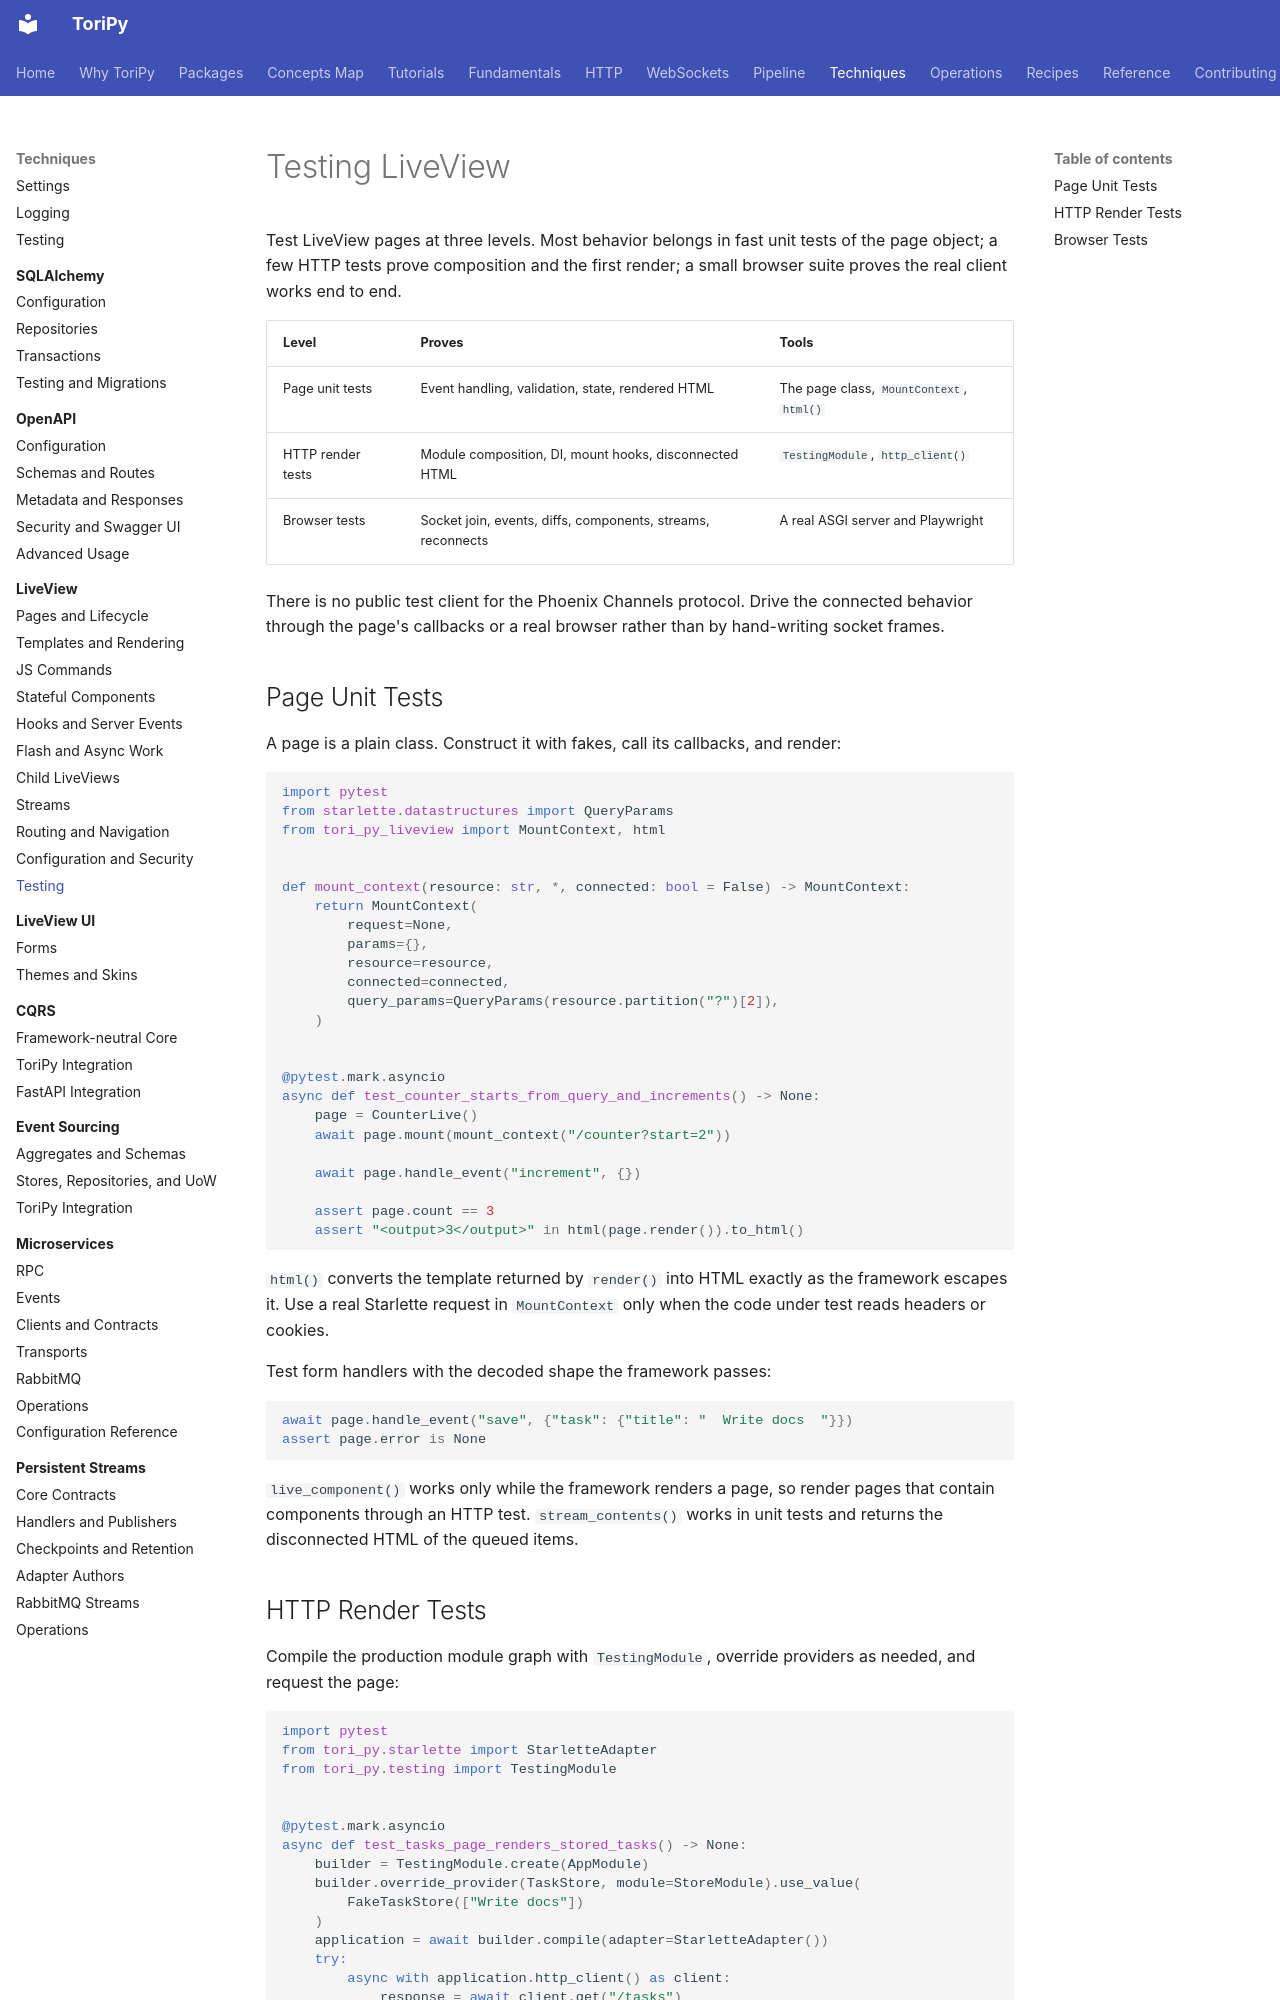

repository: mikeoz32/tori-py · page: techniques/liveview/testing/index.html · generator: mkdocs

# Testing LiveView

Test LiveView pages at three levels. Most behavior belongs in fast unit tests of
the page object; a few HTTP tests prove composition and the first render; a
small browser suite proves the real client works end to end.

| Level | Proves | Tools |
| --- | --- | --- |
| Page unit tests | Event handling, validation, state, rendered HTML | The page class, `MountContext`, `html()` |
| HTTP render tests | Module composition, DI, mount hooks, disconnected HTML | `TestingModule`, `http_client()` |
| Browser tests | Socket join, events, diffs, components, streams, reconnects | A real ASGI server and Playwright |

There is no public test client for the Phoenix Channels protocol. Drive the
connected behavior through the page's callbacks or a real browser rather than by
hand-writing socket frames.

## Page Unit Tests

A page is a plain class. Construct it with fakes, call its callbacks, and render:

```python
import pytest
from starlette.datastructures import QueryParams
from tori_py_liveview import MountContext, html


def mount_context(resource: str, *, connected: bool = False) -> MountContext:
    return MountContext(
        request=None,
        params={},
        resource=resource,
        connected=connected,
        query_params=QueryParams(resource.partition("?")[2]),
    )


@pytest.mark.asyncio
async def test_counter_starts_from_query_and_increments() -> None:
    page = CounterLive()
    await page.mount(mount_context("/counter?start=2"))

    await page.handle_event("increment", {})

    assert page.count == 3
    assert "<output>3</output>" in html(page.render()).to_html()
```

`html()` converts the template returned by `render()` into HTML exactly as the
framework escapes it. Use a real Starlette request in `MountContext` only when the
code under test reads headers or cookies.

Test form handlers with the decoded shape the framework passes:

<!-- docs-test: skip -->

```python
await page.handle_event("save", {"task": {"title": "  Write docs  "}})
assert page.error is None
```

`live_component()` works only while the framework renders a page, so render
pages that contain components through an HTTP test. `stream_contents()` works
in unit tests and returns the disconnected HTML of the queued items.
